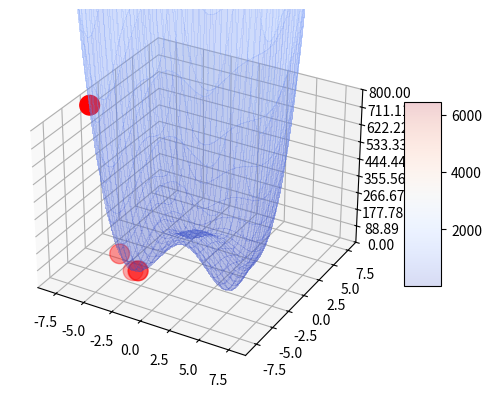

Recreate this plot in Python.
#! /usr/bin/python3

import numpy as np
import math



import matplotlib.pyplot as plt

from matplotlib import cm
from matplotlib.ticker import LinearLocator

fig, ax = plt.subplots(subplot_kw={"projection": "3d"})

# Make data.
X = np.arange(-8, 8, 0.25)
Y = np.arange(-8, 8, 0.25)
X, Y = np.meshgrid(X, Y)
Z = ((X**2 + Y - 11)**2 + (Y**2 + X -7)**2)


# # Plot the surface.
surf = ax.plot_surface(X, Y, Z, cmap=cm.coolwarm,
                       linewidth=0, antialiased=False, alpha = 0.2)

# Customize the z axis.
ax.set_zlim(0, 800)
ax.zaxis.set_major_locator(LinearLocator(10))
# A StrMethodFormatter is used automatically
ax.zaxis.set_major_formatter('{x:.02f}')

# Add a color bar which maps values to colors.
fig.colorbar(surf, shrink=0.5, aspect=5)

# plt.show()



def GetGradientAtXk(x): 
    return np.array([2*(x[0]**2 + x[1] - 11) * 2 * x[0] + 2 * (x[0] + x[1]**2 - 7),
                     2*(x[0]**2 + x[1] - 11) + 2 * (x[0] + x[1]**2 - 7) * 2 * x[1]])

def GetHessianAtXk(x):
    return np.array([[2 + 8*x[0]**2 + 4 * (x[0]**2 + x[1] - 11), 4 * (x[0] + x[1])],
                     [4 * (x[0] + x[1]), 2 + 8 * x[1]**2 + 4 * (x[0] + x[1]**2 - 7)]])

# x_0
# plot x: state in the graph
# https://infinity77.net/go_2021/scipy_test_functions_nd_H.html#go_benchmark.HimmelBlau 

iteration = 5
import copy
x = np.array([[-6.0], [-6.0]]) # 2 x 1
x_all = copy.deepcopy(x.T)
for i in range(iteration):
    H = GetHessianAtXk(x).reshape(2, 2)
    x += -np.linalg.inv(H) @ GetGradientAtXk(x)
    x_all = np.vstack((x_all, x.T))
    
print(x_all)
print(((x_all[:,0]**2 + x_all[:,1] - 11)**2 + (x_all[:,1]**2 + x_all[:,0] -7)**2))
ax.scatter(x_all[:,0], x_all[:,1], ((x_all[:,0]**2 + x_all[:,1] - 11)**2 + (x_all[:,1]**2 + x_all[:,0] -7)**2),
           color='r', s=200, label='Markers')
plt.show()


    # plot x
